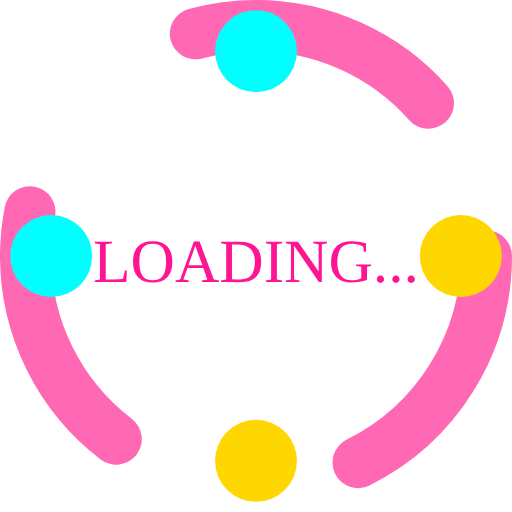
t = 0.00 s
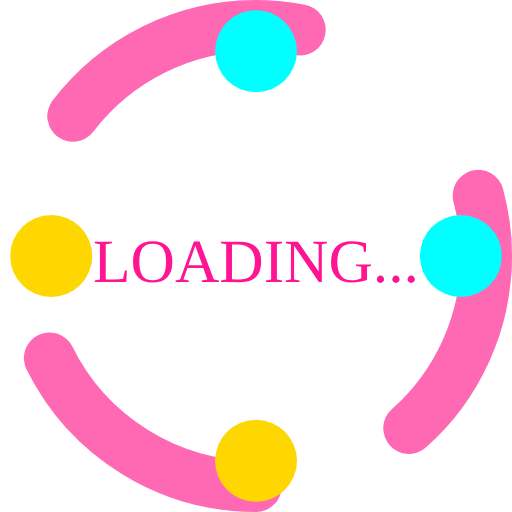
t = 0.25 s
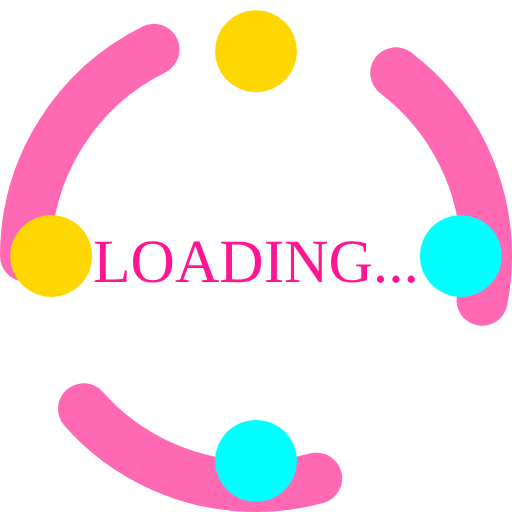
t = 0.50 s
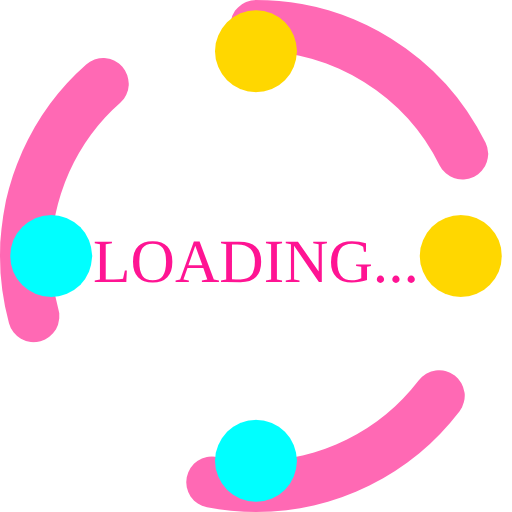
t = 0.75 s

The animated SVG that drew these frames (rendered in a browser with its animation timeline set to each time). Animation: 1 CSS @keyframes rule; one cycle of 1.00 s, repeats indefinitely.

<svg xmlns="http://www.w3.org/2000/svg" viewBox="0 0 100 100">
  <style>
    .spinner {
      transform-origin: 50% 50%;
      animation: rotate 1s linear infinite;
    }
    @keyframes rotate {
      100% { 
        transform: rotate(360deg); 
      }
    }
  </style>
  
  <!-- Outer Ring -->
  <g class="spinner">
    <circle cx="50" cy="50" r="45" 
            fill="none" 
            stroke="#FF69B4" 
            stroke-width="10" 
            stroke-dasharray="50 50"
            stroke-linecap="round"/>
    
    <!-- Inner Sparkly Elements -->
    <circle cx="50" cy="10" r="8" fill="#00FFFF"/>
    <circle cx="50" cy="90" r="8" fill="#FFD700"/>
    <circle cx="10" cy="50" r="8" fill="#00FFFF"/>
    <circle cx="90" cy="50" r="8" fill="#FFD700"/>
  </g>
  
  <!-- Text -->
  <text x="50" y="55" 
         text-anchor="middle" 
         font-family="Comic Sans MS" 
         font-size="12" 
         fill="#FF1493">
    LOADING...
  </text>
</svg>
